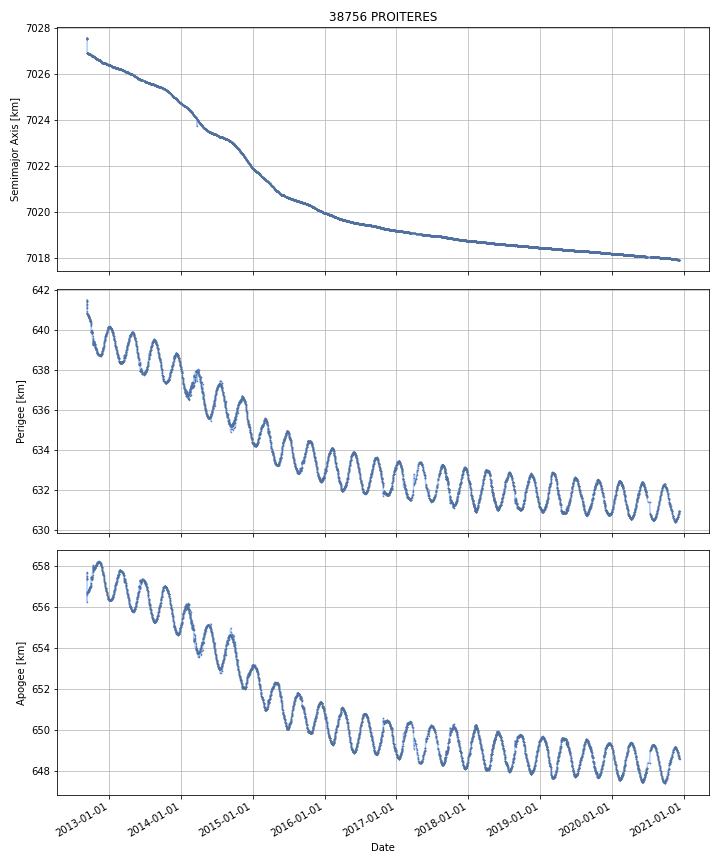

The table this chart was drawn from, first rows:
DATE, SEMIMAJOR_AXIS, PERIAPSIS, APOAPSIS, DOT_SEMIMAJOR_AXIS, DOT_PERIAPSIS, DOT_APOAPSIS
2012-09-10, 7028, 641.5, 657.4, , , 
2012-09-11, 7027, 641.1, 656.4, -0.6512, -0.3848, -0.9176
2012-09-12, 7027, 640.8, 656.7, -0.005267, -0.2418, 0.2313
2012-09-13, 7027, 640.8, 656.7, -0.005292, -0.06269, 0.05211
2012-09-14, 7027, 640.7, 656.7, -0.002377, -0.0173, 0.01255
2012-09-15, 7027, 640.8, 656.7, -0.0005538, 0.00655, -0.007658
2012-09-16, 7027, 640.7, 656.7, -0.002825, -0.01764, 0.01199
2012-09-17, 7027, 640.7, 656.8, -0.003383, -0.03107, 0.0243
2012-09-18, 7027, 640.7, 656.8, -0.002576, -0.02272, 0.01757
2012-09-19, 7027, 640.7, 656.8, -0.0009676, -0.01474, 0.0128
2012-09-20, 7027, 640.6, 656.8, -0.001371, -0.04355, 0.04081
2012-09-21, 7027, 640.6, 656.8, -0.003517, -0.008894, 0.001861
2012-09-22, 7027, 640.6, 656.9, -0.003189, -0.0188, 0.01243
2012-09-23, 7027, 640.6, 656.9, -0.003017, -0.03413, 0.02809
2012-09-24, 7027, 640.5, 656.9, -0.004275, -0.05777, 0.04922
2012-09-25, 7027, 640.5, 656.9, -0.005237, -0.0251, 0.01462
2012-09-26, 7027, 640.4, 657, -0.004405, -0.02924, 0.02043
2012-09-27, 7027, 640.4, 657, -0.004998, -5.785238488442701e-05, -0.009939
2012-09-28, 7027, 640.4, 657, -0.005901, -0.02825, 0.01645
2012-09-29, 7027, 640.4, 657, -0.006837, -0.05908, 0.04541
2012-09-30, 7027, 640.3, 657.1, -0.007405, -0.07295, 0.05814
2012-10-01, 7027, 640.1, 657.3, -0.01207, -0.2103, 0.1862
2012-10-02, 7027, 639.9, 657.4, -0.01214, -0.2052, 0.181
2012-10-03, 7027, 639.9, 657.4, -0.005, 0.01934, -0.02934
2012-10-04, 7027, 639.9, 657.4, 0.003008, -0.01182, 0.01783
2012-10-05, 7027, 640, 657.3, -0.01342, 0.07121, -0.09805
2012-10-06, 7027, 639.9, 657.4, -0.006458, -0.05555, 0.04263
2012-10-07, 7027, 639.9, 657.4, -0.002347, -0.02307, 0.01837
2012-10-08, 7027, 639.8, 657.5, 0.0001796, -0.06049, 0.06085
2012-10-09, 7027, 639.6, 657.6, -0.004431, -0.1626, 0.1537
2012-10-10, 7027, 639.3, 658, -0.003313, -0.394, 0.3873
2012-10-11, 7027, 639.3, 657.9, 0.001916, 0.09434, -0.09051
2012-10-12, 7027, 639.3, 657.9, -0.01148, -0.03807, 0.01511
2012-10-13, 7027, 639.4, 657.8, -0.002508, 0.135, -0.14
2012-10-14, 7027, 639.4, 657.8, -0.007682, -0.0651, 0.04974
2012-10-15, 7027, 639.4, 657.8, -0.004795, -0.008954, -0.0006358
2012-10-16, 7027, 639.4, 657.8, -0.0008486, -0.01266, 0.01097
2012-10-17, 7027, 639.3, 657.9, -0.007661, -0.04001, 0.02469
2012-10-18, 7027, 639.3, 657.9, -0.008492, -0.0439, 0.02691
2012-10-19, 7027, 639.3, 657.9, -0.007283, 0.01058, -0.02515
2012-10-20, 7027, 639.3, 657.9, -0.007921, -0.02046, 0.004615
2012-10-21, 7027, 639.2, 657.9, -0.007179, -0.04978, 0.03542
2012-10-22, 7027, 639.1, 658, -0.006402, -0.07841, 0.06561
2012-10-23, 7027, 639.1, 658, -0.006439, -0.03352, 0.02064
2012-10-24, 7027, 639.1, 658, -0.00789, -0.01973, 0.003956
2012-10-25, 7027, 639, 658, -0.008409, -0.0403, 0.02348
2012-10-26, 7027, 639, 658, -0.007945, -0.0158, -8.511471821748273e-05
2012-10-27, 7027, 639, 658, -0.008094, -0.001341, -0.01485
2012-10-28, 7027, 639, 658.1, -0.007167, -0.05619, 0.04185
2012-10-29, 7027, 638.9, 658.1, -0.007331, -0.02091, 0.006249
2012-10-30, 7027, 638.9, 658.1, -0.005272, -0.04061, 0.03006
2012-10-31, 7027, 638.9, 658.1, -0.003841, -0.04852, 0.04083
2012-11-01, 7027, 638.8, 658.1, -0.00393, -0.01282, 0.004956
2012-11-02, 7027, 638.8, 658.1, -0.002804, -0.01535, 0.009744
2012-11-03, 7027, 638.8, 658.2, -0.002681, -0.027, 0.02164
2012-11-04, 7027, 638.8, 658.2, -0.003318, -0.009413, 0.002777
2012-11-05, 7027, 638.8, 658.2, -0.004126, -0.02345, 0.0152
2012-11-06, 7027, 638.8, 658.2, -0.003439, -0.0006613, -0.006216
2012-11-07, 7027, 638.8, 658.2, -0.002824, -0.01465, 0.009002
2012-11-08, 7027, 638.7, 658.2, -0.002756, -0.01605, 0.01054
... 2,954 more rows
